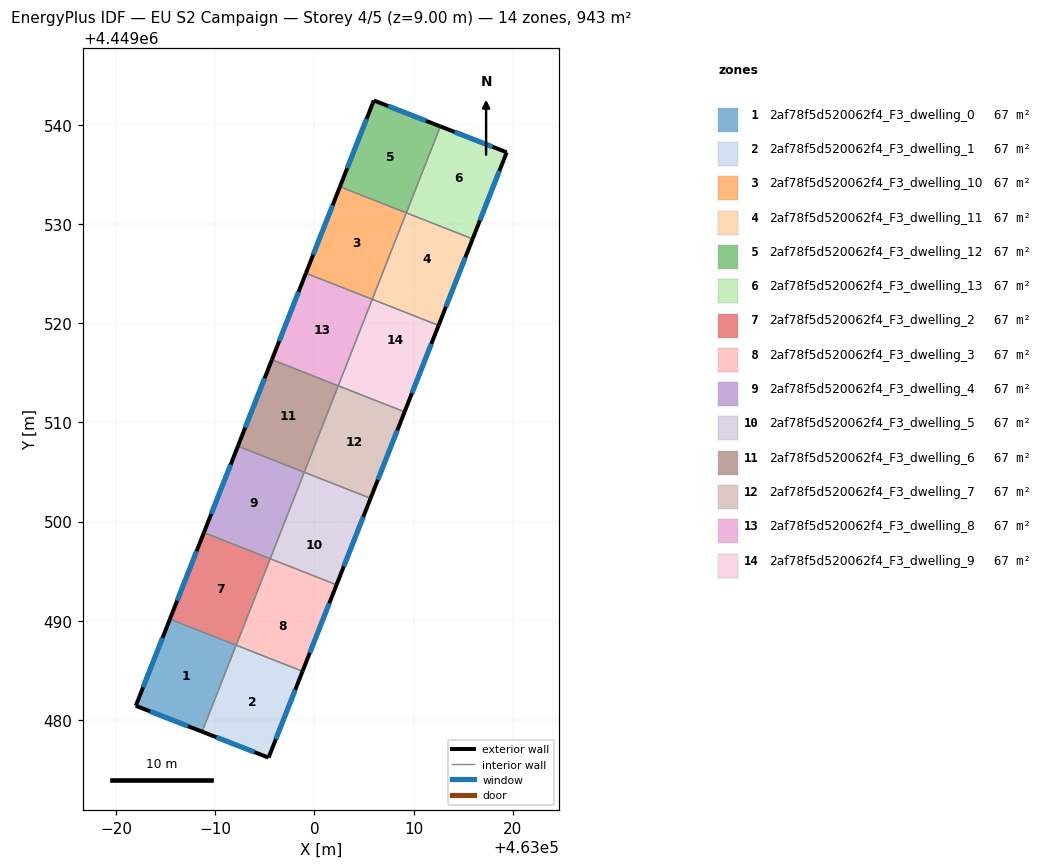
=== STOREY PLAN SPEC (per zone: floor XY polygon, exterior-wall plan segments, windows/doors) ===
zone 1: 2af78f5d520062f4_F3_dwelling_0  (67.4 m²)
  floor: (462992.10, 4449487.53) (462988.68, 4449478.82) (462981.99, 4449481.43) (462985.42, 4449490.16)
  floor: (462992.11, 4449487.54) (462992.10, 4449487.53) (462985.42, 4449490.16) (462985.42, 4449490.17)
  exterior wall: (462981.99, 4449481.43) – (462988.68, 4449478.82)  [7.2 m]
    window: (462983.42, 4449480.87) – (462987.24, 4449479.38)  [7.0 m²]
  exterior wall: (462985.42, 4449490.17) – (462981.99, 4449481.43)  [9.4 m]
    window: (462984.69, 4449488.30) – (462982.72, 4449483.30)  [9.2 m²]
  interior walls: 2
zone 2: 2af78f5d520062f4_F3_dwelling_1  (67.4 m²)
  floor: (462998.80, 4449484.91) (462995.38, 4449476.20) (462988.68, 4449478.82) (462992.11, 4449487.54)
  exterior wall: (462988.68, 4449478.82) – (462995.38, 4449476.20)  [7.2 m]
    window: (462990.11, 4449478.26) – (462993.94, 4449476.76)  [7.1 m²]
  exterior wall: (462995.38, 4449476.20) – (462998.80, 4449484.91)  [9.4 m]
    window: (462996.11, 4449478.07) – (462998.07, 4449483.04)  [9.2 m²]
  interior walls: 2
zone 3: 2af78f5d520062f4_F3_dwelling_10  (67.3 m²)
  floor: (463009.26, 4449531.13) (463005.83, 4449522.42) (462999.14, 4449525.05) (463002.57, 4449533.76)
  floor: (463009.26, 4449531.14) (463009.26, 4449531.13) (463002.57, 4449533.76) (463002.57, 4449533.77)
  exterior wall: (463002.57, 4449533.77) – (462999.14, 4449525.05)  [9.4 m]
    window: (463001.84, 4449531.90) – (462999.88, 4449526.92)  [9.2 m²]
  interior walls: 3
zone 4: 2af78f5d520062f4_F3_dwelling_11  (67.4 m²)
  floor: (463015.95, 4449528.51) (463013.39, 4449521.98) (463006.69, 4449524.61) (463009.26, 4449531.14)
  floor: (463013.39, 4449521.98) (463012.52, 4449519.79) (463005.83, 4449522.42) (463006.69, 4449524.61)
  exterior wall: (463012.52, 4449519.79) – (463015.95, 4449528.51)  [9.4 m]
    window: (463013.26, 4449521.66) – (463015.22, 4449526.64)  [9.2 m²]
  interior walls: 3
zone 5: 2af78f5d520062f4_F3_dwelling_12  (67.3 m²)
  floor: (463012.69, 4449539.86) (463009.26, 4449531.14) (463002.57, 4449533.77) (463005.99, 4449542.47)
  floor: (463012.70, 4449539.86) (463009.70, 4449532.24) (463011.14, 4449535.91)
  exterior wall: (463005.99, 4449542.47) – (463002.57, 4449533.77)  [9.3 m]
    window: (463005.26, 4449540.61) – (463003.30, 4449535.63)  [9.2 m²]
  exterior wall: (463012.70, 4449539.86) – (463005.99, 4449542.47)  [7.2 m]
    window: (463011.26, 4449540.42) – (463007.43, 4449541.91)  [7.1 m²]
  interior walls: 2
zone 6: 2af78f5d520062f4_F3_dwelling_13  (67.4 m²)
  floor: (463019.39, 4449537.24) (463016.39, 4449529.61) (463009.70, 4449532.24) (463012.70, 4449539.85)
  floor: (463016.39, 4449529.61) (463015.95, 4449528.51) (463009.27, 4449531.14) (463009.70, 4449532.24)
  exterior wall: (463019.39, 4449537.24) – (463012.70, 4449539.86)  [7.2 m]
    window: (463017.96, 4449537.80) – (463014.13, 4449539.30)  [7.0 m²]
  exterior wall: (463015.95, 4449528.51) – (463019.39, 4449537.24)  [9.4 m]
    window: (463016.69, 4449530.38) – (463018.65, 4449535.37)  [9.2 m²]
  interior walls: 2
zone 7: 2af78f5d520062f4_F3_dwelling_2  (67.4 m²)
  floor: (462995.54, 4449496.25) (462992.11, 4449487.54) (462985.42, 4449490.17) (462988.85, 4449498.88)
  floor: (462995.54, 4449496.26) (462995.54, 4449496.25) (462988.85, 4449498.88) (462988.85, 4449498.89)
  exterior wall: (462988.85, 4449498.89) – (462985.42, 4449490.17)  [9.4 m]
    window: (462988.12, 4449497.02) – (462986.16, 4449492.04)  [9.2 m²]
  interior walls: 3
zone 8: 2af78f5d520062f4_F3_dwelling_3  (67.4 m²)
  floor: (463001.38, 4449491.46) (462998.80, 4449484.91) (462992.11, 4449487.54) (462994.69, 4449494.09)
  floor: (463002.23, 4449493.63) (463001.38, 4449491.46) (462994.69, 4449494.09) (462995.54, 4449496.26)
  exterior wall: (462998.80, 4449484.91) – (463002.23, 4449493.63)  [9.4 m]
    window: (462999.54, 4449486.78) – (463001.50, 4449491.76)  [9.2 m²]
  interior walls: 3
zone 9: 2af78f5d520062f4_F3_dwelling_4  (67.4 m²)
  floor: (462998.97, 4449504.97) (462995.54, 4449496.26) (462988.85, 4449498.89) (462992.28, 4449507.60)
  floor: (462998.97, 4449504.98) (462998.97, 4449504.97) (462992.28, 4449507.60) (462992.28, 4449507.61)
  exterior wall: (462992.28, 4449507.61) – (462988.85, 4449498.89)  [9.4 m]
    window: (462991.55, 4449505.74) – (462989.59, 4449500.76)  [9.2 m²]
  interior walls: 3
zone 10: 2af78f5d520062f4_F3_dwelling_5  (67.4 m²)
  floor: (463004.38, 4449499.09) (463002.23, 4449493.63) (462995.54, 4449496.26) (462997.69, 4449501.72)
  floor: (463005.66, 4449502.35) (463004.38, 4449499.09) (462997.69, 4449501.72) (462998.97, 4449504.98)
  exterior wall: (463002.23, 4449493.63) – (463005.66, 4449502.35)  [9.4 m]
    window: (463002.97, 4449495.50) – (463004.93, 4449500.48)  [9.2 m²]
  interior walls: 3
zone 11: 2af78f5d520062f4_F3_dwelling_6  (67.4 m²)
  floor: (463002.40, 4449513.70) (463002.40, 4449513.69) (462995.71, 4449516.32) (462995.71, 4449516.33)
  floor: (463002.40, 4449513.69) (462998.97, 4449504.98) (462992.28, 4449507.61) (462995.71, 4449516.33) (462995.71, 4449516.32)
  exterior wall: (462995.71, 4449516.33) – (462992.28, 4449507.61)  [9.4 m]
    window: (462994.98, 4449514.46) – (462993.02, 4449509.48)  [9.2 m²]
  interior walls: 3
zone 12: 2af78f5d520062f4_F3_dwelling_7  (67.4 m²)
  floor: (463009.09, 4449511.07) (463005.66, 4449502.35) (462998.97, 4449504.98) (463002.40, 4449513.70)
  exterior wall: (463005.66, 4449502.35) – (463009.09, 4449511.07)  [9.4 m]
    window: (463006.40, 4449504.22) – (463008.36, 4449509.20)  [9.2 m²]
  interior walls: 3
zone 13: 2af78f5d520062f4_F3_dwelling_8  (67.4 m²)
  floor: (463005.83, 4449522.42) (463005.83, 4449522.41) (462999.14, 4449525.04) (462999.14, 4449525.05)
  floor: (463005.83, 4449522.41) (463002.40, 4449513.70) (462995.71, 4449516.33) (462999.14, 4449525.05) (462999.14, 4449525.04)
  exterior wall: (462999.14, 4449525.05) – (462995.71, 4449516.33)  [9.4 m]
    window: (462998.41, 4449523.18) – (462996.45, 4449518.20)  [9.2 m²]
  interior walls: 3
zone 14: 2af78f5d520062f4_F3_dwelling_9  (67.4 m²)
  floor: (463010.39, 4449514.35) (463009.09, 4449511.07) (463002.40, 4449513.70) (463003.69, 4449516.98)
  floor: (463012.52, 4449519.79) (463010.39, 4449514.35) (463003.69, 4449516.98) (463005.83, 4449522.42)
  exterior wall: (463009.09, 4449511.07) – (463012.52, 4449519.79)  [9.4 m]
    window: (463009.83, 4449512.94) – (463011.79, 4449517.92)  [9.2 m²]
  interior walls: 3

=== DERIVED (storey summary) ===
Building: EU S2 Campaign
Storey: 4 of 5  (floor level z = 9.00 m)
Storey gross floor area: 942.9 m²
Zones on this storey: 14
  - 2af78f5d520062f4_F3_dwelling_0: floor 67.4 m²; exterior wall 16.6 m (49.7 m²); 2 window(s) 16.2 m²; WWR 32.7%
  - 2af78f5d520062f4_F3_dwelling_1: floor 67.4 m²; exterior wall 16.5 m (49.6 m²); 2 window(s) 16.2 m²; WWR 32.7%
  - 2af78f5d520062f4_F3_dwelling_10: floor 67.3 m²; exterior wall 9.4 m (28.1 m²); 1 window(s) 9.2 m²; WWR 32.7%
  - 2af78f5d520062f4_F3_dwelling_11: floor 67.4 m²; exterior wall 9.4 m (28.1 m²); 1 window(s) 9.2 m²; WWR 32.7%
  - 2af78f5d520062f4_F3_dwelling_12: floor 67.3 m²; exterior wall 16.5 m (49.6 m²); 2 window(s) 16.2 m²; WWR 32.7%
  - 2af78f5d520062f4_F3_dwelling_13: floor 67.4 m²; exterior wall 16.6 m (49.7 m²); 2 window(s) 16.2 m²; WWR 32.7%
  - 2af78f5d520062f4_F3_dwelling_2: floor 67.4 m²; exterior wall 9.4 m (28.1 m²); 1 window(s) 9.2 m²; WWR 32.7%
  - 2af78f5d520062f4_F3_dwelling_3: floor 67.4 m²; exterior wall 9.4 m (28.1 m²); 1 window(s) 9.2 m²; WWR 32.7%
  - 2af78f5d520062f4_F3_dwelling_4: floor 67.4 m²; exterior wall 9.4 m (28.1 m²); 1 window(s) 9.2 m²; WWR 32.7%
  - 2af78f5d520062f4_F3_dwelling_5: floor 67.4 m²; exterior wall 9.4 m (28.1 m²); 1 window(s) 9.2 m²; WWR 32.7%
  - 2af78f5d520062f4_F3_dwelling_6: floor 67.4 m²; exterior wall 9.4 m (28.1 m²); 1 window(s) 9.2 m²; WWR 32.7%
  - 2af78f5d520062f4_F3_dwelling_7: floor 67.4 m²; exterior wall 9.4 m (28.1 m²); 1 window(s) 9.2 m²; WWR 32.7%
  - 2af78f5d520062f4_F3_dwelling_8: floor 67.4 m²; exterior wall 9.4 m (28.1 m²); 1 window(s) 9.2 m²; WWR 32.7%
  - 2af78f5d520062f4_F3_dwelling_9: floor 67.4 m²; exterior wall 9.4 m (28.1 m²); 1 window(s) 9.2 m²; WWR 32.7%
Zone adjacency (shared interzone walls):
  - 2af78f5d520062f4_F3_dwelling_0 ↔ 2af78f5d520062f4_F3_dwelling_1
  - 2af78f5d520062f4_F3_dwelling_0 ↔ 2af78f5d520062f4_F3_dwelling_2
  - 2af78f5d520062f4_F3_dwelling_1 ↔ 2af78f5d520062f4_F3_dwelling_3
  - 2af78f5d520062f4_F3_dwelling_10 ↔ 2af78f5d520062f4_F3_dwelling_11
  - 2af78f5d520062f4_F3_dwelling_10 ↔ 2af78f5d520062f4_F3_dwelling_12
  - 2af78f5d520062f4_F3_dwelling_10 ↔ 2af78f5d520062f4_F3_dwelling_8
  - 2af78f5d520062f4_F3_dwelling_11 ↔ 2af78f5d520062f4_F3_dwelling_13
  - 2af78f5d520062f4_F3_dwelling_11 ↔ 2af78f5d520062f4_F3_dwelling_9
  - 2af78f5d520062f4_F3_dwelling_12 ↔ 2af78f5d520062f4_F3_dwelling_13
  - 2af78f5d520062f4_F3_dwelling_2 ↔ 2af78f5d520062f4_F3_dwelling_3
  - 2af78f5d520062f4_F3_dwelling_2 ↔ 2af78f5d520062f4_F3_dwelling_4
  - 2af78f5d520062f4_F3_dwelling_3 ↔ 2af78f5d520062f4_F3_dwelling_5
  - 2af78f5d520062f4_F3_dwelling_4 ↔ 2af78f5d520062f4_F3_dwelling_5
  - 2af78f5d520062f4_F3_dwelling_4 ↔ 2af78f5d520062f4_F3_dwelling_6
  - 2af78f5d520062f4_F3_dwelling_5 ↔ 2af78f5d520062f4_F3_dwelling_7
  - 2af78f5d520062f4_F3_dwelling_6 ↔ 2af78f5d520062f4_F3_dwelling_7
  - 2af78f5d520062f4_F3_dwelling_6 ↔ 2af78f5d520062f4_F3_dwelling_8
  - 2af78f5d520062f4_F3_dwelling_7 ↔ 2af78f5d520062f4_F3_dwelling_9
  - 2af78f5d520062f4_F3_dwelling_8 ↔ 2af78f5d520062f4_F3_dwelling_9